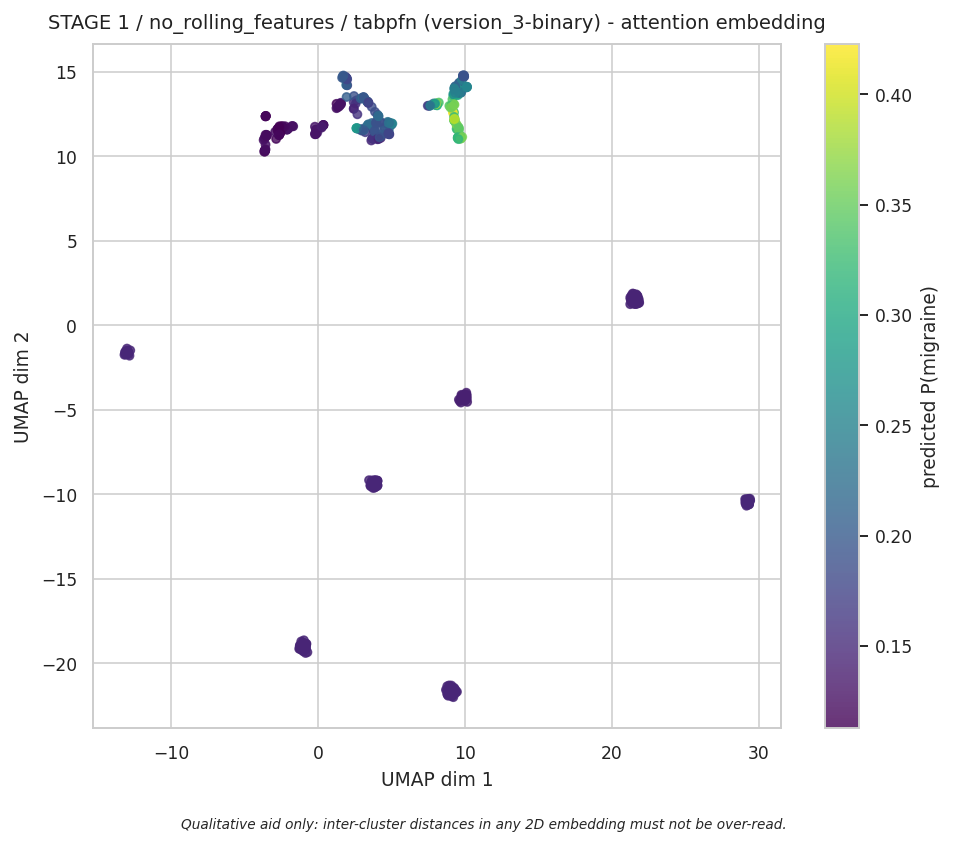

The table this chart was drawn from, first rows:
x, y, proba, method
-1.074, -19.16, 0.1451, UMAP
9.063, -21.64, 0.1455, UMAP
21.41, 1.515, 0.143, UMAP
9.922, -4.259, 0.1394, UMAP
-2.124, 11.6, 0.1282, UMAP
9.019, -21.72, 0.1455, UMAP
-2.02, 11.65, 0.1239, UMAP
-2.114, 11.62, 0.1219, UMAP
-2.13, 11.57, 0.125, UMAP
2.412, 13.21, 0.156, UMAP
2.607, 13.32, 0.159, UMAP
-2.109, 11.61, 0.1282, UMAP
2.432, 13.57, 0.1894, UMAP
3.786, 11.49, 0.1757, UMAP
2.551, 13.12, 0.157, UMAP
-1.023, -19.13, 0.1451, UMAP
9.006, -21.64, 0.1455, UMAP
9.517, 11.12, 0.3175, UMAP
9.713, 11.05, 0.3591, UMAP
9.043, -21.6, 0.1455, UMAP
21.42, 1.512, 0.143, UMAP
9.905, -4.404, 0.1394, UMAP
29.11, -10.43, 0.1473, UMAP
-13.03, -1.686, 0.1465, UMAP
3.843, -9.386, 0.1465, UMAP
-1.193, -18.94, 0.1451, UMAP
9.117, -21.58, 0.1455, UMAP
21.54, 1.379, 0.143, UMAP
9.837, -4.321, 0.1394, UMAP
29.34, -10.53, 0.1473, UMAP
-13.08, -1.602, 0.1465, UMAP
3.896, -9.352, 0.1465, UMAP
-1.052, -19.11, 0.1451, UMAP
8.905, -21.65, 0.1455, UMAP
21.47, 1.622, 0.143, UMAP
9.94, -4.377, 0.1394, UMAP
-0.1595, 11.59, 0.128, UMAP
-0.1378, 11.59, 0.1284, UMAP
21.63, 1.425, 0.143, UMAP
-0.2276, 11.76, 0.1319, UMAP
9.856, 14.76, 0.1909, UMAP
9.577, 14.34, 0.2087, UMAP
3.793, -9.399, 0.1465, UMAP
-1.032, -19.01, 0.1451, UMAP
7.999, 13.04, 0.3167, UMAP
10.11, 14.12, 0.2313, UMAP
9.826, -4.214, 0.1394, UMAP
29.28, -10.46, 0.1473, UMAP
-13.01, -1.59, 0.1465, UMAP
3.916, -9.34, 0.1465, UMAP
-1.033, -19.16, 0.1451, UMAP
9.089, -21.49, 0.1455, UMAP
21.49, 1.638, 0.143, UMAP
9.898, -4.288, 0.1394, UMAP
29.25, -10.51, 0.1473, UMAP
10.06, 14.07, 0.2303, UMAP
8.037, 13.04, 0.3306, UMAP
-0.9911, -18.86, 0.1451, UMAP
8.914, -21.54, 0.1455, UMAP
21.6, 1.491, 0.143, UMAP
... 515 more rows
